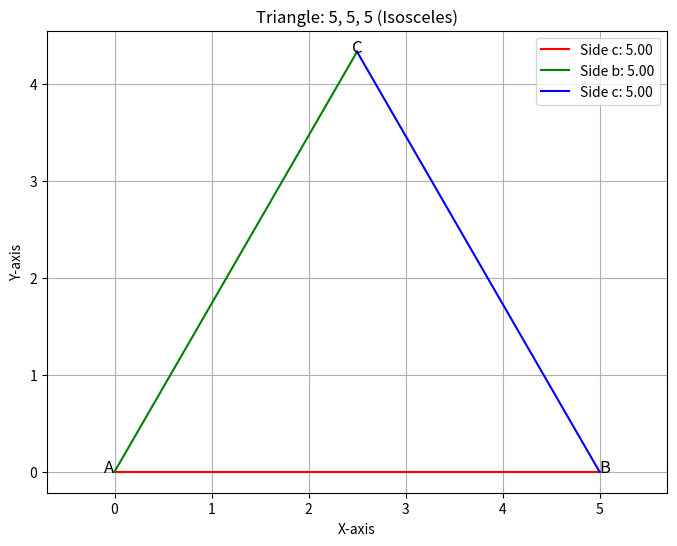

The script that saved this image:
import matplotlib.pyplot as plt
import numpy as np


class TriangleException(Exception):
    """Custom exception class for errors related to the Triangle class."""


class Triangle:
    """
    A class to represent a triangle.

    Attributes:
        a (float): The length of the first side of the triangle.
        b (float): The length of the second side of the triangle.
        c (float): The length of the third side of the triangle.

    Methods:
        __init__(a, b, c):
            Initializes a Triangle object with three sides and validates the input.
        show():
            Prints the triangle's sides, including the two cathetuses and the hypotenuse.
        __str__():
            Returns a string representation of the triangle.
        isIsosceles():
            Checks if the triangle is isosceles (has at least two equal sides).
        plot():
            Plots the triangle using matplotlib.
    """

    def __init__(self, a, b, c):
        """
        Initializes a Triangle object with three sides.

        Args:
            a (float): The length of the first side.
            b (float): The length of the second side.
            c (float): The length of the third side.

        Raises:
            TriangleException: If any side is non-positive or if the sides do not form a valid triangle.
        """
        if not (isinstance(a, (int, float)) and isinstance(b, (int, float)) and isinstance(c, (int, float))):
            raise TriangleException(TypeError("Wrong type of parameters. Expected int or float."))
        if a <= 0 or b <= 0 or c <= 0:
            raise TriangleException("Sides must be positive numbers.")
        if a + b <= c or a + c <= b or b + c <= a:
            raise TriangleException("The given sides do not form a valid triangle.")
        self.a = a
        self.b = b
        self.c = c

    def show(self):
        """
        Prints the triangle's sides, including the two cathetuses and the hypotenuse.

        This method assumes the triangle is a right triangle and identifies the hypotenuse
        as the longest side.
        """
        self.plot()
        print(f"Cathetuses: {self.a}, {self.b}; Hypotenuse: {self.c}")

    def __str__(self):
        """
        Returns a string representation of the triangle.

        Returns:
            str: A string describing the triangle's sides.
        """
        return f"Triangle with sides {self.a}, {self.b}, {self.c}"

    def isIsosceles(self) -> bool:
        """
        Checks if the triangle is isosceles.

        An isosceles triangle has at least two sides of equal length.

        Returns:
            bool: True if the triangle is isosceles, False otherwise.
        """
        return self.a == self.b or self.a == self.c or self.b == self.c

    def plot(self):
        """Plots the triangle with correct side lengths, handling all cases."""
        a, b, c = self.a, self.b, self.c

        # Find the longest side and assign points A (0,0) and B (longest, 0)
        sides = [(a, 'a'), (b, 'b'), (c, 'c')]
        longest_side, side_name = max(sides)  # Find the longest side

        # Assign A (0,0) and B (longest_side, 0)
        A = np.array([0, 0])
        B = np.array([longest_side, 0])

        # Calculate the coordinates of C using the law of cosines
        if side_name == 'a':  # Longest side is 'a' → between B and C
            angle = np.arccos((b ** 2 + c ** 2 - a ** 2) / (2 * b * c))
            C = np.array([c * np.cos(angle), c * np.sin(angle)])
        elif side_name == 'b':  # Longest side is 'b' → between A and C
            angle = np.arccos((a ** 2 + c ** 2 - b ** 2) / (2 * a * c))
            C = np.array([a * np.cos(angle), a * np.sin(angle)])
        else:  # Longest side is 'c' → between A and B (standard case)
            angle = np.arccos((a ** 2 + b ** 2 - c ** 2) / (2 * a * b))
            C = np.array([a * np.cos(angle), a * np.sin(angle)])

        # Plotting
        plt.figure(figsize=(8, 6))
        plt.plot([A[0], B[0]], [A[1], B[1]], 'r-', label=f'Side {side_name}: {longest_side:.2f}')
        plt.plot([A[0], C[0]], [A[1], C[1]], 'g-', label=f'Side {sides[1][1]}: {sides[1][0]:.2f}')
        plt.plot([B[0], C[0]], [B[1], C[1]], 'b-', label=f'Side {sides[2][1]}: {sides[2][0]:.2f}')

        # Annotate vertices
        plt.text(A[0], A[1], 'A', fontsize=12, ha='right')
        plt.text(B[0], B[1], 'B', fontsize=12, ha='left')
        plt.text(C[0], C[1], 'C', fontsize=12, ha='center')

        plt.axis('equal')
        plt.title(f'Triangle: {a}, {b}, {c} ({"Isosceles" if self.isIsosceles() else "Scalene"})')
        plt.xlabel('X-axis')
        plt.ylabel('Y-axis')
        plt.legend()
        plt.grid(True)
        plt.show()


if __name__ == "__main__":
    # Example usage
    try:
        triangle = Triangle(5, 5, 5)
        print(triangle)
        triangle.show()
        print("Is the triangle isosceles?", triangle.isIsosceles())
        #triangle.plot()
    except TriangleException as e:
        print(f"Error: {e}")